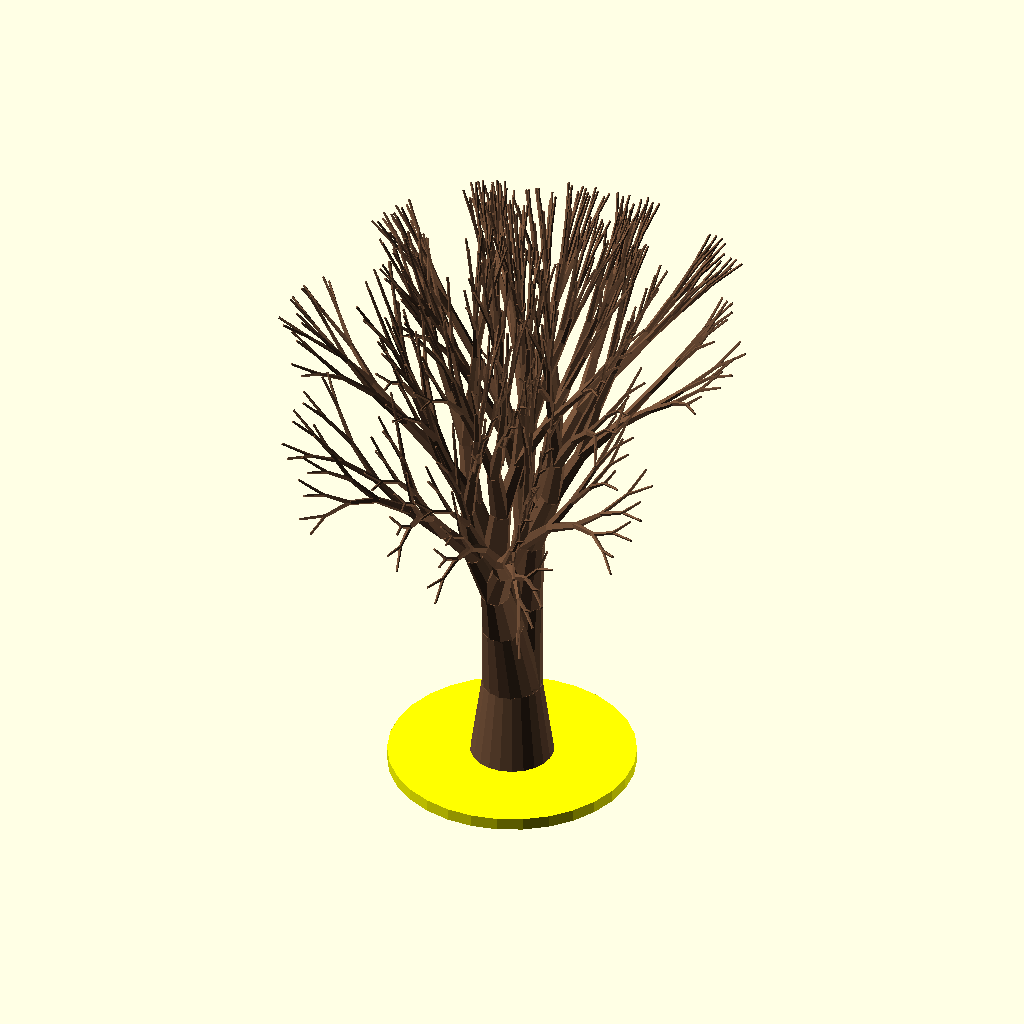
Cell 1 — every parameter at its default value.
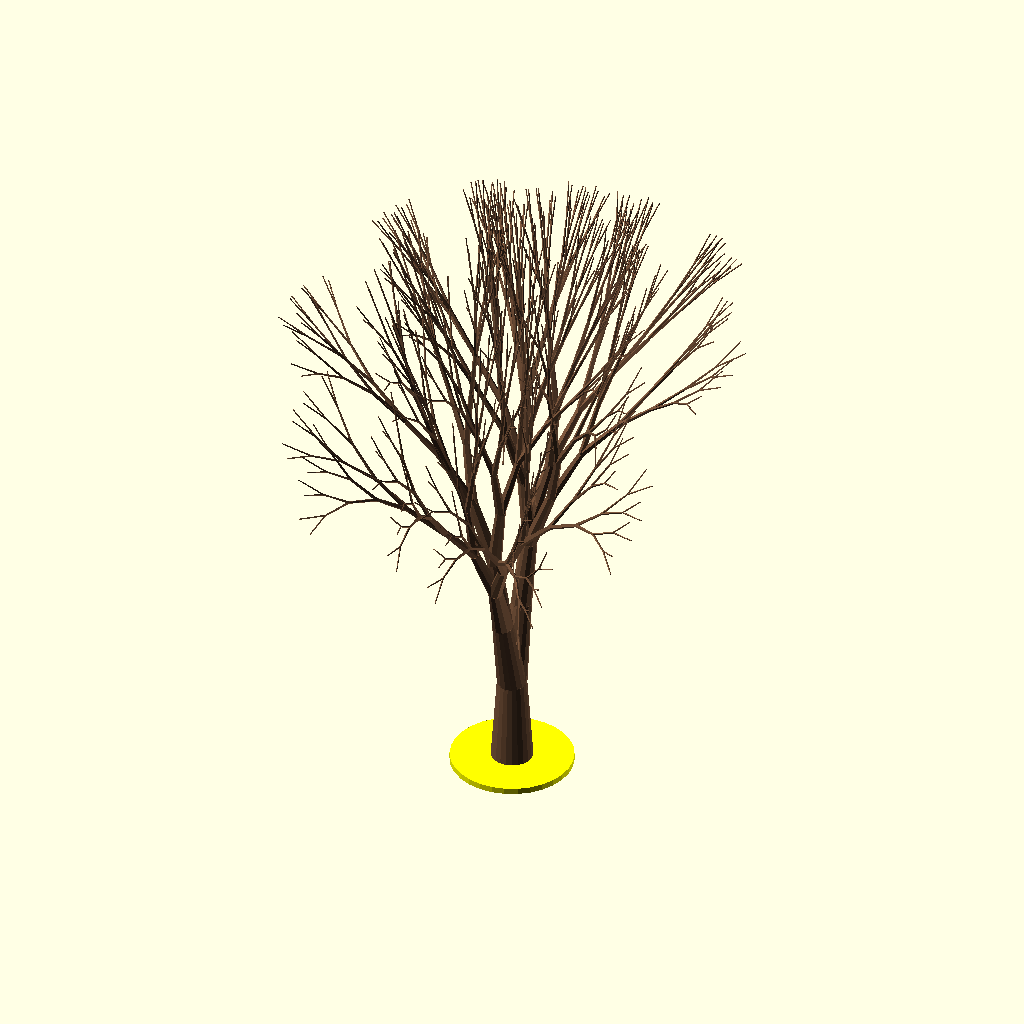
Cell 2: the same model with base_length = 30.
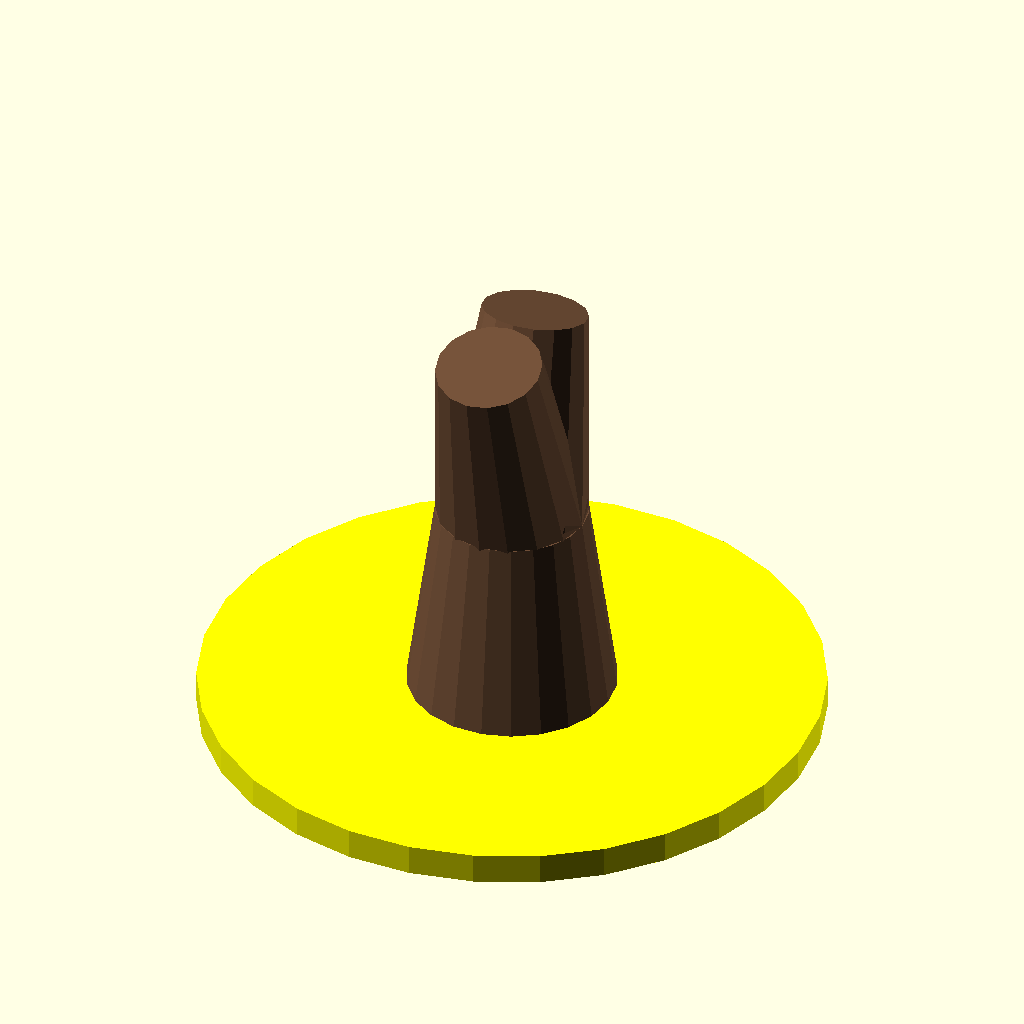
Cell 3: the same model with depth = 2.
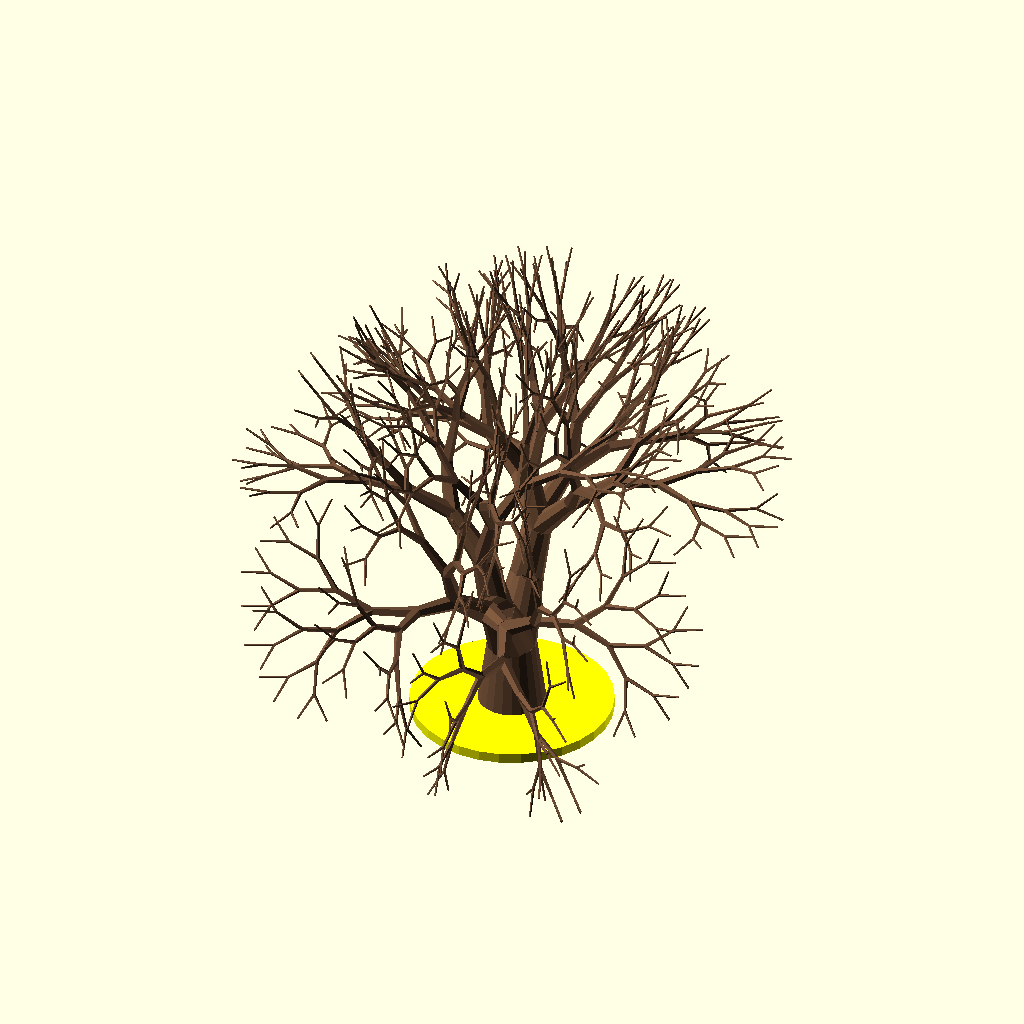
Cell 4: angle = 30 (everything else at default).
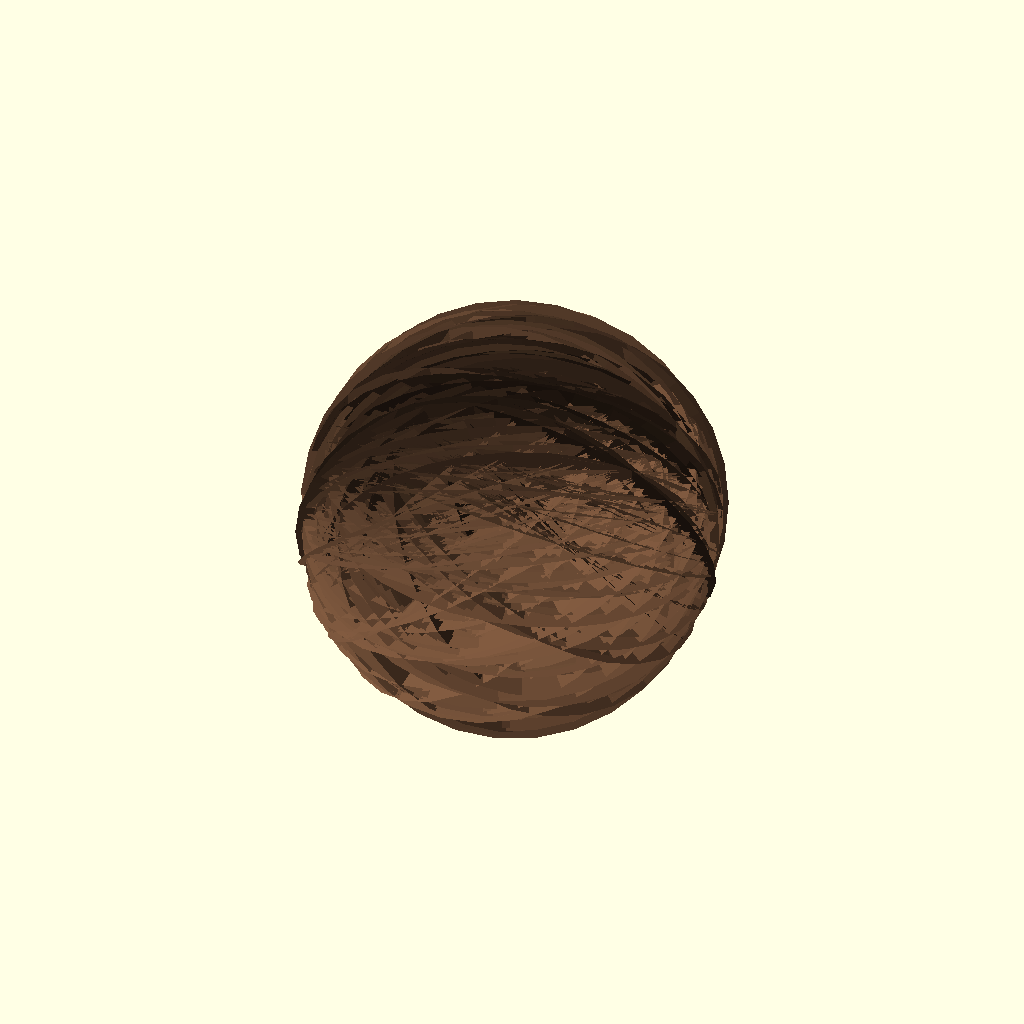
Cell 5: thickness_factor = 1.4 (everything else at default).
The same orthographic view direction (rotation 55°, 0°, 25°; colour scheme Cornfield) for every cell, with the view re-fitted per cell, so scale and position can differ between cells.
OpenSCAD source file gallery/tree_fractal.scad:
/*
Script Name: tree_fractal.scad
Description: This script generates a 3D model of tree fractal.
Date: 2024-06-27
Author: Chia-Jung, Yang
MakerWorld ID: jeroyang
Email: jeroyang@gmail.com

License: CC BY-SA 4.0

This work is licensed under the Creative Commons Attribution-ShareAlike 4.0 International License.
*/

// Tree fractal parameters

// Length of the initial trunk 
base_length = 15; //[5:30]

// Base angle for branches
angle = 15; 

// Reduction factor for the length of each branch
length_factor = 0.9; 

// Reduction factor for the thickness of each branch
thickness_factor = 0.7; 

// Number of recursive levels
depth = 10; //[2:10]

// Thickness of the initial trunk
initial_thickness = 7; 

// Angle of rotation around the Z-axis for spiraling effect
spiral_angle = 26;

// The diameter of the footplate
foot_diameter = 20;

/* [Hidden] */ 

// Size of the bushes (green blobs)
bush_size = 9;


// Generate the tree fractal
module tree_fractal(length, thickness, depth, current_spiral_angle, draw_bush=false) {
    if (depth > 0) {
        color("#6F4E37")

        // Draw the trunk
        cylinder(h = length, r1 = thickness, r2 = thickness * thickness_factor, center = false);

        // Move to the end of the trunk
        translate([0, 0, length]) {
            // Draw the left branch
            rotate([angle, 0, current_spiral_angle]) {
                tree_fractal(length * length_factor, thickness * thickness_factor, depth - 1, current_spiral_angle + spiral_angle, draw_bush);
            }
            
            // Draw the right branch
            rotate([-angle, 0, current_spiral_angle]) {
                tree_fractal(length * length_factor, thickness * thickness_factor, depth - 1, current_spiral_angle + spiral_angle, draw_bush);
            }
        }
    } else if (draw_bush) {
        // Draw the bush (green blob) at the end of the branch
        translate([0, 0, length]) {
            color("green")
            sphere(bush_size);
        }
    }
}

// Render the tree fractal
translate([0, 0, 0])
    color("yellow")
    cylinder(h = 2, r = foot_diameter, center = false);
    tree_fractal(base_length, initial_thickness, depth, 0, false);
Customizer parameters (derived from the source; name, type, default, range or options):
base_length: number, default 15, range 5 to 30
angle: number, default 15
length_factor: number, default 0.9
thickness_factor: number, default 0.7
depth: number, default 10, range 2 to 10
initial_thickness: number, default 7
spiral_angle: number, default 26
foot_diameter: number, default 20
